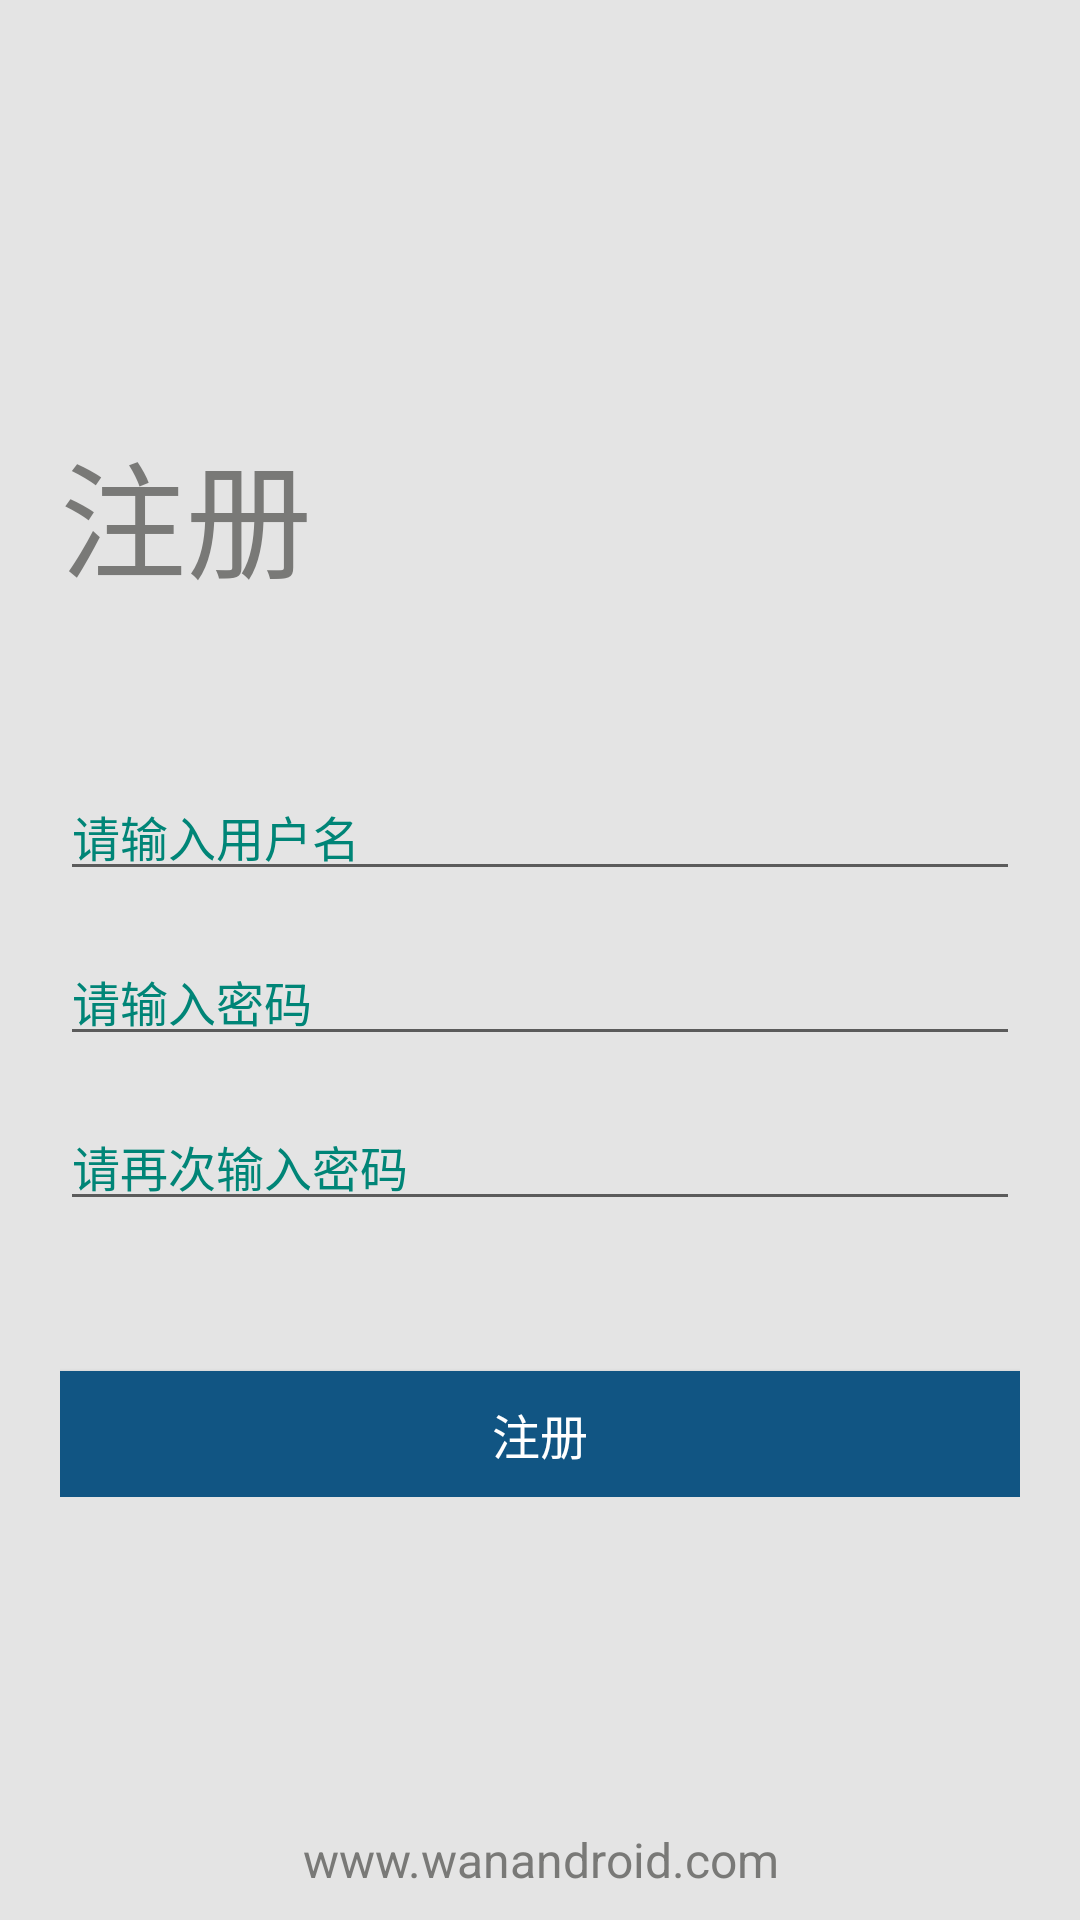

This screen was rendered from an Android layout file. Write that file and the resources it references.
<!-- AndroidManifest.xml: application theme AppTheme.NoActionBar -->
<!-- res/layout/activity_register.xml -->
<?xml version="1.0" encoding="utf-8"?>
<RelativeLayout xmlns:android="http://schemas.android.com/apk/res/android"
    xmlns:tools="http://schemas.android.com/tools"
    android:layout_width="match_parent"
    android:layout_height="match_parent"
    android:background="@color/colorMainBackground"
    android:orientation="vertical"
    tools:context=".pages.register.RegisterActivity">

    <TextView
        style="@style/xq_text_input"
        android:layout_alignParentBottom="true"
        android:gravity="center"
        android:text="www.wanandroid.com"
        android:textColor="@color/colorTextUnclick" />

    <LinearLayout
        android:layout_width="match_parent"
        android:layout_height="wrap_content"
        android:layout_centerInParent="true"
        android:orientation="vertical"
        android:padding="20dp">

        <TextView
            style="@style/xq_text_bigtext"
            android:layout_marginBottom="40dp"
            android:text="@string/text_reg" />

        <EditText
            android:id="@+id/id_logreg_uname"
            style="@style/xq_text_input"
            android:hint="@string/text_input_username" />

        <EditText
            android:id="@+id/id_logreg_password"
            style="@style/xq_text_input"
            android:hint="@string/text_input_password" />

        <EditText
            android:id="@+id/id_logreg_password_again"
            style="@style/xq_text_input"
            android:hint="@string/text_input_password_again" />
        <Button
            android:id="@+id/id_logreg_btn_sure"
            style="@style/xq_text_button"
            android:layout_marginTop="50dp"
            android:text="@string/text_reg" />
    </LinearLayout>

</RelativeLayout>
<!-- resources referenced by this layout -->
<resources>
  <color name="colorMainBackground">#e4e4e4</color>
  <color name="colorTextUnclick">#797977</color>
  <string name="text_input_password">请输入密码</string>
  <string name="text_input_password_again">请再次输入密码</string>
  <string name="text_input_username">请输入用户名</string>
  <string name="text_reg">注册</string>
  <style name="xq_text_bigtext">
          <item name="android:layout_width">match_parent</item>
          <item name="android:layout_height">wrap_content</item>
          <item name="android:gravity">left</item>
          <item name="android:textSize">42sp</item>
          <item name="android:textColor">@color/colorTextUnclick</item>
      </style>
  <style name="xq_text_button">
          <item name="android:layout_width">match_parent</item>
          <item name="android:layout_height">42dp</item>
          <item name="android:layout_marginTop">15dp</item>
          <item name="android:gravity">center</item>
          <item name="android:textSize">16sp</item>
          <item name="android:textColor">@android:color/white</item>
          <item name="android:background">#115583</item>
      </style>
  <style name="xq_text_input">
          <item name="android:layout_width">match_parent</item>
          <item name="android:layout_height">@dimen/item_input_height</item>
          <item name="android:layout_marginTop">15dp</item>
          <item name="android:gravity">left</item>
          <item name="android:textSize">16sp</item>
          <item name="android:textColor">@color/colorText</item>
          <item name="android:textColorHint">@color/colorTextHint</item>
      </style>
  <style name="AppTheme.NoActionBar">
          
          
          <item name="colorPrimary">@color/colorPrimary</item>
          <item name="colorPrimaryDark">@color/colorPrimaryDark</item>
          <item name="colorAccent">@color/colorAccent</item>
          <item name="windowActionBar">false</item>
          <item name="windowNoTitle">true</item>
          <item name="size_content_text">@dimen/size_content_text_phone</item>
          <item name="size_explain_text">@dimen/size_explain_text_phone</item>
      </style>
  <dimen name="item_input_height">40dp</dimen>
  <color name="colorText">#333333</color>
  <color name="colorTextHint">#008577</color>
  <color name="colorPrimary">#008577</color>
  <color name="colorPrimaryDark">#00574B</color>
  <color name="colorAccent">#D81B60</color>
  <dimen name="size_content_text_phone">12dp</dimen>
  <dimen name="size_explain_text_phone">12dp</dimen>
</resources>
